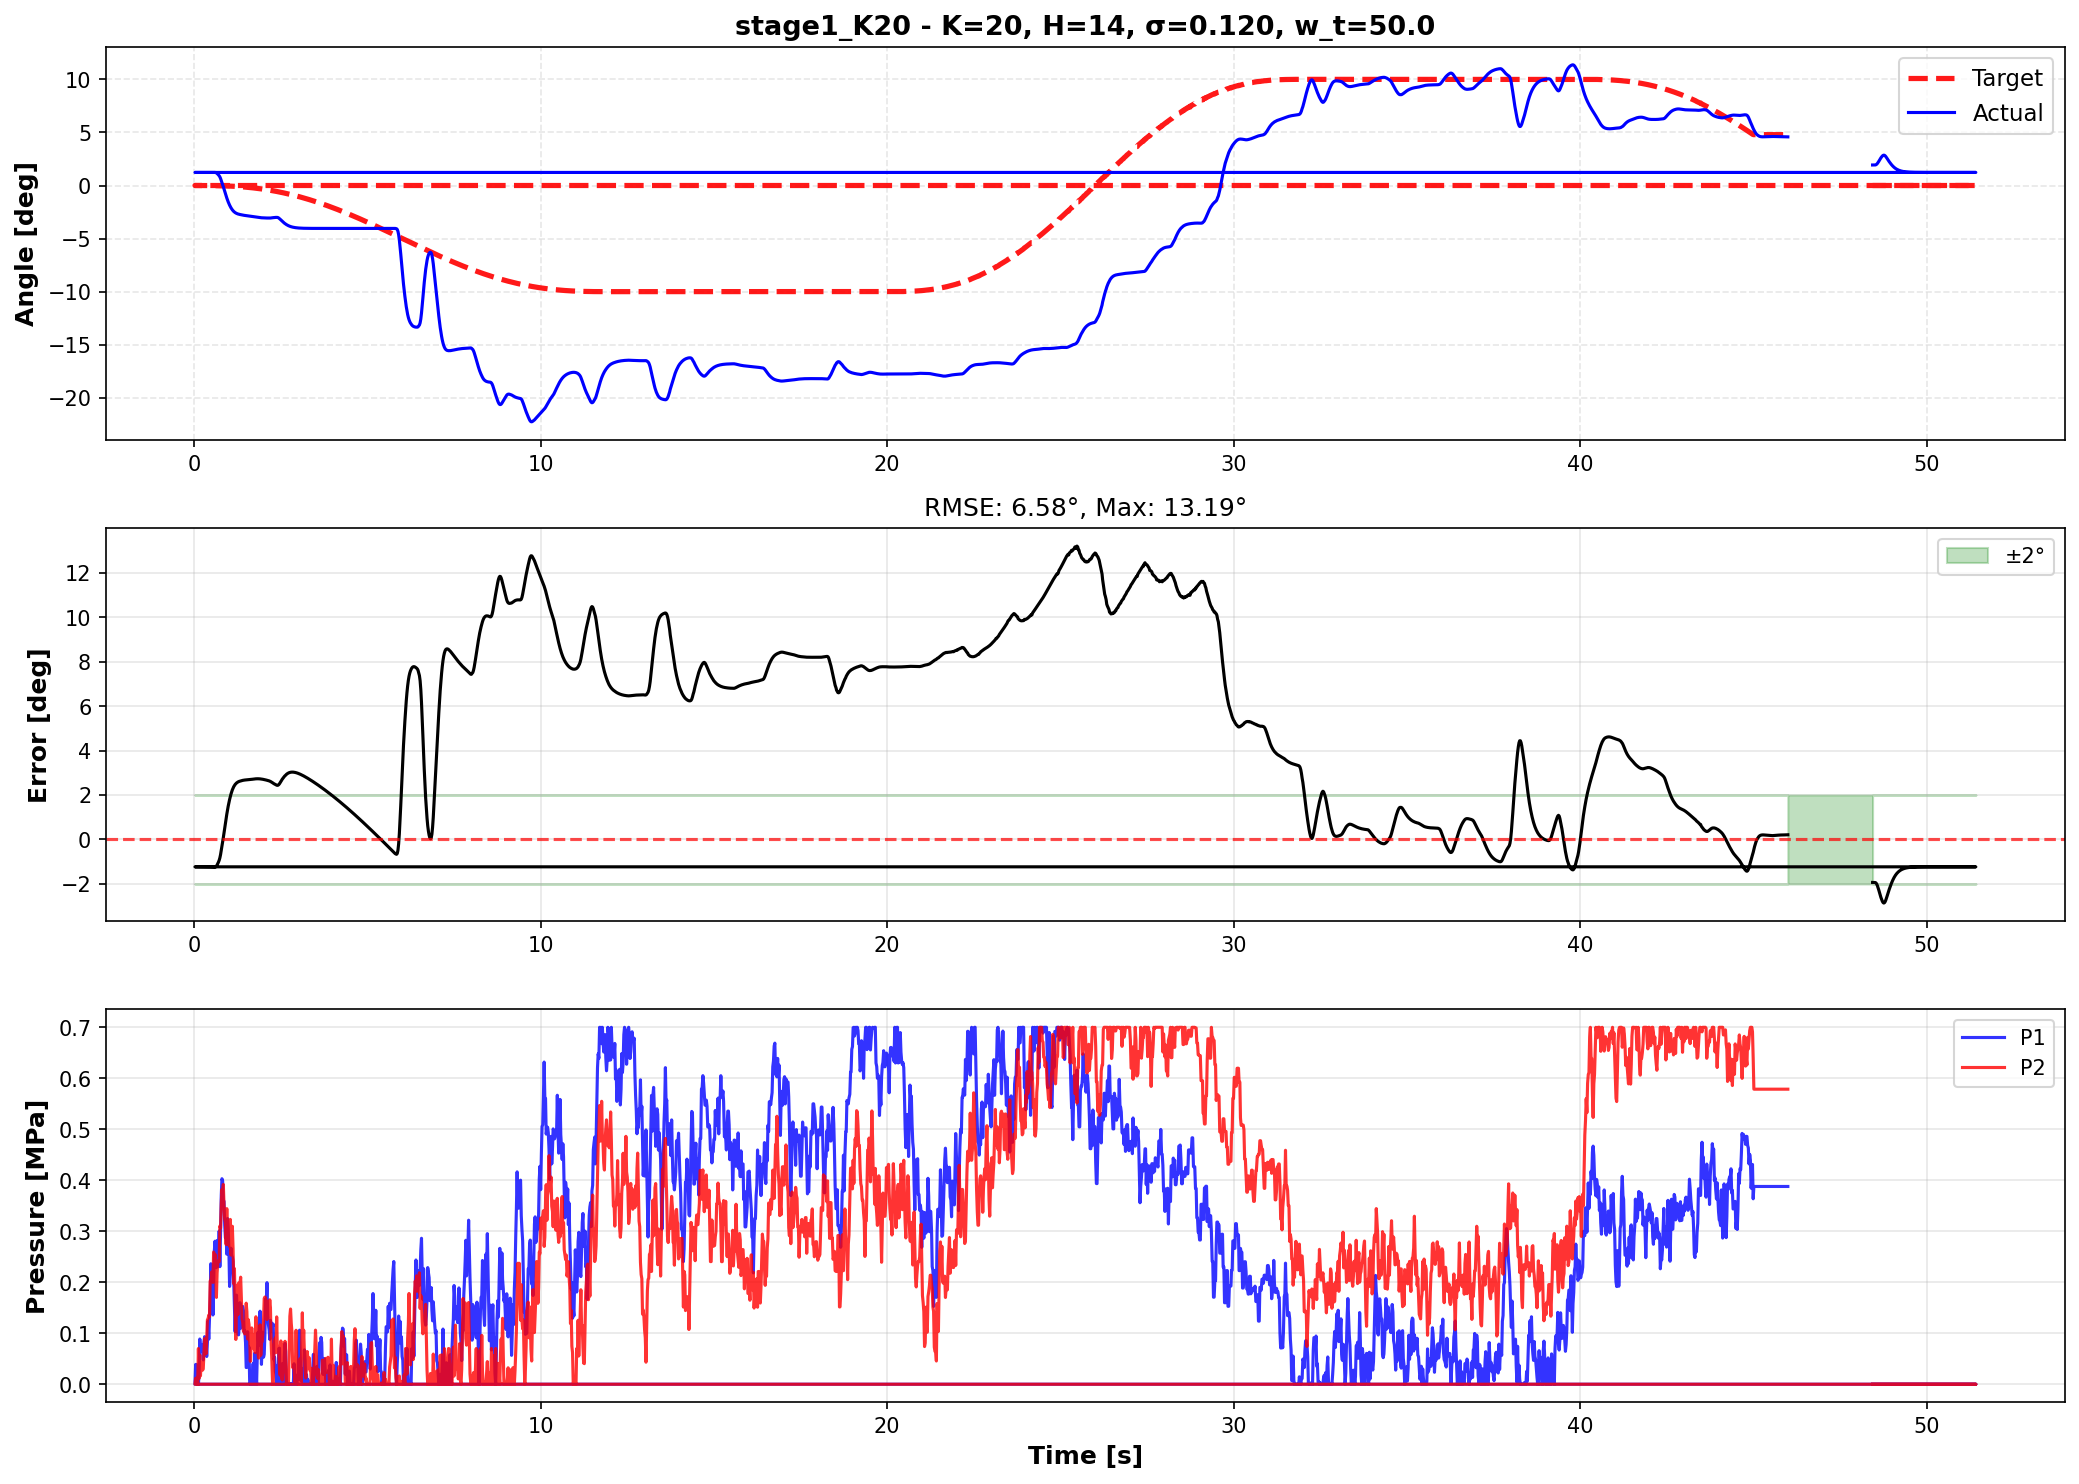

The file beside this chart, header and first rows:
time, theta, target, p1_cmd, p2_cmd, error
48.44, 1.933, 0.0, 0.0, 0.0, -1.933
48.46, 1.933, 0.0, 0.0, 0.0, -1.933
48.48, 1.933, 0.0, 0.0, 0.0, -1.933
48.5, 1.933, 0.0, 0.0, 0.0, -1.933
48.52, 1.937, 0.0, 0.0, 0.0, -1.937
48.54, 1.96, 0.0, 0.0, 0.0, -1.96
48.56, 2.01, 0.0, 0.0, 0.0, -2.01
48.58, 2.084, 0.0, 0.0, 0.0, -2.084
48.6, 2.175, 0.0, 0.0, 0.0, -2.175
48.62, 2.28, 0.0, 0.0, 0.0, -2.28
48.64, 2.39, 0.0, 0.0, 0.0, -2.39
48.66, 2.5, 0.0, 0.0, 0.0, -2.5
48.68, 2.606, 0.0, 0.0, 0.0, -2.606
48.7, 2.695, 0.0, 0.0, 0.0, -2.695
48.72, 2.773, 0.0, 0.0, 0.0, -2.773
48.74, 2.831, 0.0, 0.0, 0.0, -2.831
48.76, 2.858, 0.0, 0.0, 0.0, -2.858
48.78, 2.85, 0.0, 0.0, 0.0, -2.85
48.8, 2.805, 0.0, 0.0, 0.0, -2.805
48.82, 2.733, 0.0, 0.0, 0.0, -2.733
48.84, 2.643, 0.0, 0.0, 0.0, -2.643
48.86, 2.543, 0.0, 0.0, 0.0, -2.543
48.88, 2.44, 0.0, 0.0, 0.0, -2.44
48.9, 2.336, 0.0, 0.0, 0.0, -2.336
48.92, 2.245, 0.0, 0.0, 0.0, -2.245
48.94, 2.156, 0.0, 0.0, 0.0, -2.156
48.96, 2.069, 0.0, 0.0, 0.0, -2.069
48.98, 1.987, 0.0, 0.0, 0.0, -1.987
49, 1.91, 0.0, 0.0, 0.0, -1.91
49.02, 1.839, 0.0, 0.0, 0.0, -1.839
49.04, 1.773, 0.0, 0.0, 0.0, -1.773
49.06, 1.713, 0.0, 0.0, 0.0, -1.713
49.08, 1.659, 0.0, 0.0, 0.0, -1.659
49.1, 1.61, 0.0, 0.0, 0.0, -1.61
49.12, 1.566, 0.0, 0.0, 0.0, -1.566
49.14, 1.528, 0.0, 0.0, 0.0, -1.528
49.16, 1.493, 0.0, 0.0, 0.0, -1.493
49.18, 1.463, 0.0, 0.0, 0.0, -1.463
49.2, 1.435, 0.0, 0.0, 0.0, -1.435
49.22, 1.41, 0.0, 0.0, 0.0, -1.41
49.24, 1.389, 0.0, 0.0, 0.0, -1.389
49.26, 1.369, 0.0, 0.0, 0.0, -1.369
49.28, 1.352, 0.0, 0.0, 0.0, -1.352
49.3, 1.337, 0.0, 0.0, 0.0, -1.337
49.32, 1.324, 0.0, 0.0, 0.0, -1.324
49.34, 1.312, 0.0, 0.0, 0.0, -1.312
49.36, 1.302, 0.0, 0.0, 0.0, -1.302
49.38, 1.293, 0.0, 0.0, 0.0, -1.293
49.4, 1.285, 0.0, 0.0, 0.0, -1.285
49.42, 1.278, 0.0, 0.0, 0.0, -1.278
49.44, 1.272, 0.0, 0.0, 0.0, -1.272
49.46, 1.267, 0.0, 0.0, 0.0, -1.267
49.48, 1.262, 0.0, 0.0, 0.0, -1.262
49.5, 1.258, 0.0, 0.0, 0.0, -1.258
49.52, 1.255, 0.0, 0.0, 0.0, -1.255
49.54, 1.252, 0.0, 0.0, 0.0, -1.252
49.56, 1.249, 0.0, 0.0, 0.0, -1.249
49.58, 1.247, 0.0, 0.0, 0.0, -1.247
49.6, 1.245, 0.0, 0.0, 0.0, -1.245
49.62, 1.243, 0.0, 0.0, 0.0, -1.243
... 2,390 more rows
